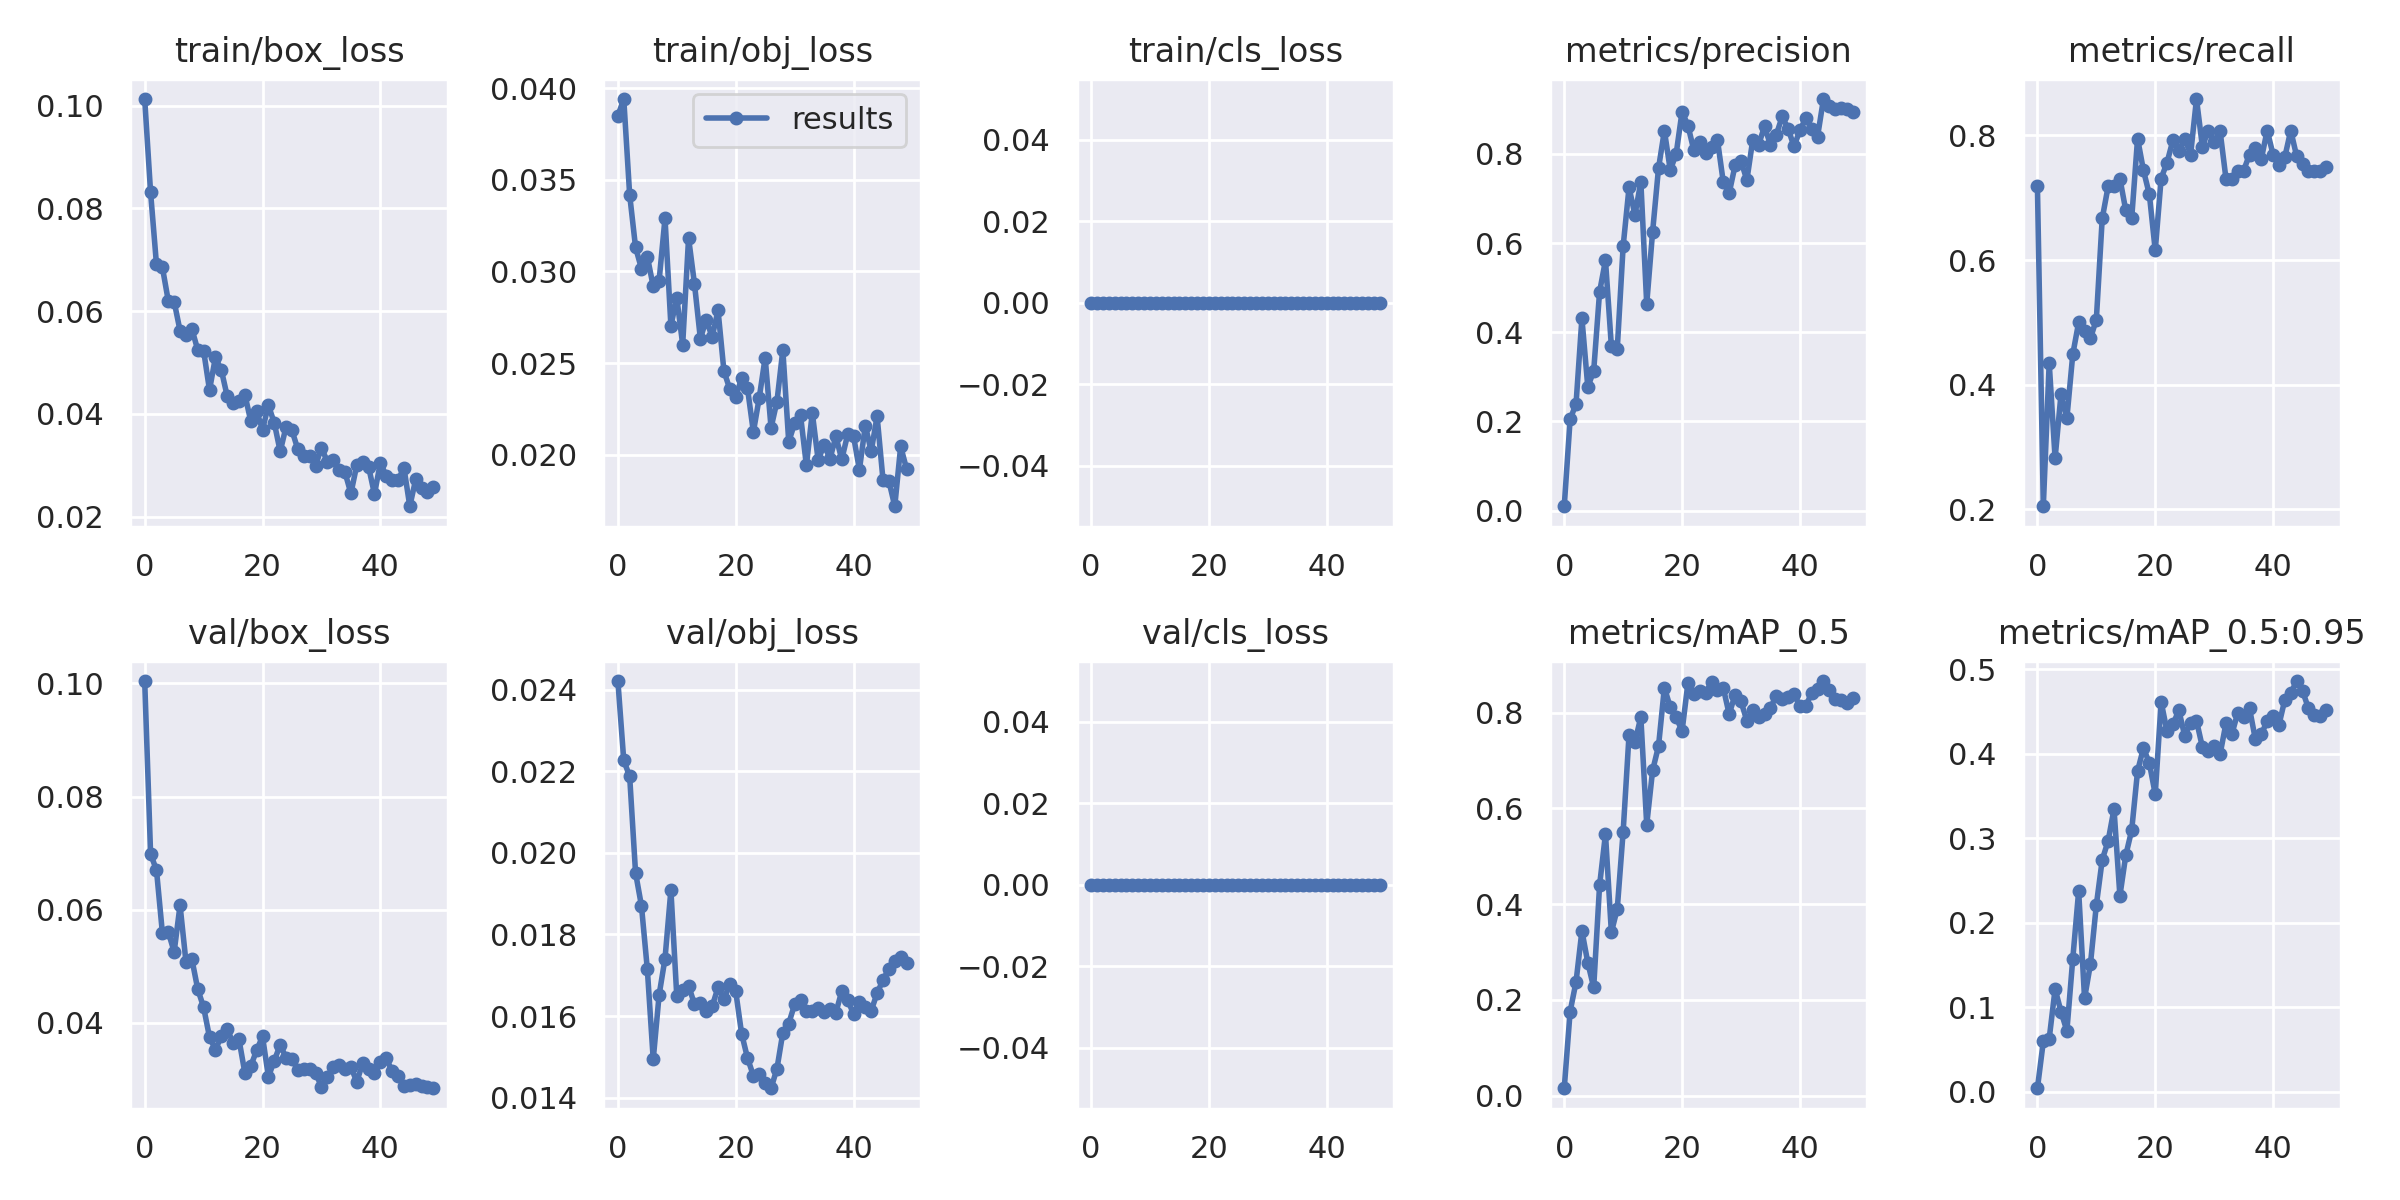

The table this chart was drawn from, first rows:
epoch, train/box_loss, train/obj_loss, train/cls_loss, metrics/precision, metrics/recall, metrics/mAP_0.5, metrics/mAP_0.5:0.95, val/box_loss, val/obj_loss, val/cls_loss, x/lr0, x/lr1, x/lr2
0, 0.1013, 0.03849, 0, 0.009921, 0.7179, 0.01521, 0.003898, 0.1004, 0.02421, 0, 0.082, 0.002, 0.002
1, 0.08309, 0.0394, 0, 0.205, 0.2051, 0.1755, 0.05936, 0.06986, 0.02227, 0, 0.06302, 0.004019, 0.004019
2, 0.06908, 0.03418, 0, 0.239, 0.4349, 0.2373, 0.06262, 0.06701, 0.02188, 0, 0.04395, 0.005954, 0.005954
3, 0.06855, 0.03132, 0, 0.4312, 0.2821, 0.3442, 0.1213, 0.05595, 0.01951, 0, 0.02481, 0.007807, 0.007807
4, 0.06202, 0.03015, 0, 0.2771, 0.3846, 0.2775, 0.09473, 0.05609, 0.0187, 0, 0.009208, 0.009208, 0.009208
5, 0.06184, 0.03081, 0, 0.3135, 0.3462, 0.2259, 0.07173, 0.05256, 0.01715, 0, 0.009208, 0.009208, 0.009208
6, 0.0562, 0.02918, 0, 0.4906, 0.4487, 0.4396, 0.1571, 0.06079, 0.01494, 0, 0.00901, 0.00901, 0.00901
7, 0.05539, 0.0295, 0, 0.5612, 0.5, 0.5467, 0.2374, 0.05085, 0.01652, 0, 0.008812, 0.008812, 0.008812
8, 0.05658, 0.0329, 0, 0.3688, 0.4869, 0.3411, 0.1103, 0.05133, 0.01741, 0, 0.008614, 0.008614, 0.008614
9, 0.05246, 0.02704, 0, 0.3629, 0.4744, 0.3902, 0.151, 0.04599, 0.01909, 0, 0.008416, 0.008416, 0.008416
10, 0.05232, 0.02855, 0, 0.5931, 0.5046, 0.5517, 0.2208, 0.04277, 0.01648, 0, 0.008218, 0.008218, 0.008218
11, 0.04464, 0.02601, 0, 0.7248, 0.6667, 0.7542, 0.2744, 0.03751, 0.01664, 0, 0.00802, 0.00802, 0.00802
12, 0.05098, 0.03182, 0, 0.663, 0.7179, 0.739, 0.2967, 0.0353, 0.01674, 0, 0.007822, 0.007822, 0.007822
13, 0.04859, 0.02932, 0, 0.7375, 0.7179, 0.7908, 0.3345, 0.03762, 0.01629, 0, 0.007624, 0.007624, 0.007624
14, 0.04347, 0.02634, 0, 0.4633, 0.7308, 0.566, 0.2318, 0.03899, 0.01631, 0, 0.007426, 0.007426, 0.007426
15, 0.04215, 0.02736, 0, 0.6254, 0.6795, 0.6795, 0.2798, 0.03643, 0.01612, 0, 0.007228, 0.007228, 0.007228
16, 0.04251, 0.02643, 0, 0.7675, 0.6667, 0.7301, 0.3094, 0.03711, 0.01624, 0, 0.00703, 0.00703, 0.00703
17, 0.04378, 0.02788, 0, 0.8518, 0.7949, 0.8527, 0.3795, 0.0312, 0.0167, 0, 0.006832, 0.006832, 0.006832
18, 0.03863, 0.02457, 0, 0.7632, 0.7438, 0.8114, 0.4068, 0.03237, 0.01641, 0, 0.006634, 0.006634, 0.006634
19, 0.04052, 0.02358, 0, 0.8003, 0.7051, 0.7908, 0.3889, 0.03517, 0.01678, 0, 0.006436, 0.006436, 0.006436
20, 0.03696, 0.02314, 0, 0.8946, 0.6154, 0.7616, 0.352, 0.03763, 0.01661, 0, 0.006238, 0.006238, 0.006238
21, 0.04167, 0.02418, 0, 0.8633, 0.7308, 0.8625, 0.4614, 0.03049, 0.01557, 0, 0.00604, 0.00604, 0.00604
22, 0.03824, 0.02363, 0, 0.8077, 0.7564, 0.8385, 0.4266, 0.03336, 0.01497, 0, 0.005842, 0.005842, 0.005842
23, 0.0327, 0.02124, 0, 0.8262, 0.7922, 0.8461, 0.4347, 0.03613, 0.01454, 0, 0.005644, 0.005644, 0.005644
24, 0.03752, 0.02312, 0, 0.801, 0.7742, 0.8422, 0.4515, 0.03385, 0.01459, 0, 0.005446, 0.005446, 0.005446
25, 0.03679, 0.0253, 0, 0.8144, 0.7949, 0.8639, 0.4212, 0.03361, 0.01435, 0, 0.005248, 0.005248, 0.005248
26, 0.0331, 0.02147, 0, 0.8318, 0.7692, 0.8476, 0.437, 0.03175, 0.01423, 0, 0.00505, 0.00505, 0.00505
27, 0.03183, 0.02291, 0, 0.7361, 0.8582, 0.8516, 0.4391, 0.0318, 0.01471, 0, 0.004852, 0.004852, 0.004852
28, 0.0319, 0.02571, 0, 0.7121, 0.7821, 0.7969, 0.4079, 0.0319, 0.01559, 0, 0.004654, 0.004654, 0.004654
29, 0.0299, 0.02071, 0, 0.7741, 0.8077, 0.838, 0.4031, 0.03123, 0.01582, 0, 0.004456, 0.004456, 0.004456
30, 0.03347, 0.02172, 0, 0.7837, 0.7899, 0.8239, 0.4093, 0.02871, 0.01629, 0, 0.004258, 0.004258, 0.004258
31, 0.03069, 0.02216, 0, 0.7411, 0.8073, 0.7831, 0.3992, 0.03039, 0.0164, 0, 0.00406, 0.00406, 0.00406
32, 0.03102, 0.01942, 0, 0.8314, 0.7308, 0.8051, 0.4359, 0.03222, 0.01613, 0, 0.003862, 0.003862, 0.003862
33, 0.02904, 0.02229, 0, 0.8207, 0.7308, 0.7917, 0.4231, 0.03263, 0.01611, 0, 0.003664, 0.003664, 0.003664
34, 0.02863, 0.0197, 0, 0.8614, 0.7436, 0.7977, 0.4484, 0.03182, 0.01619, 0, 0.003466, 0.003466, 0.003466
35, 0.02454, 0.02056, 0, 0.82, 0.7436, 0.811, 0.4431, 0.03223, 0.01609, 0, 0.003268, 0.003268, 0.003268
36, 0.03005, 0.01978, 0, 0.843, 0.7692, 0.8349, 0.4537, 0.02962, 0.01617, 0, 0.00307, 0.00307, 0.00307
37, 0.03072, 0.021, 0, 0.8838, 0.7803, 0.8279, 0.4169, 0.03288, 0.01608, 0, 0.002872, 0.002872, 0.002872
38, 0.02974, 0.01975, 0, 0.856, 0.7621, 0.8326, 0.4228, 0.03182, 0.01661, 0, 0.002674, 0.002674, 0.002674
39, 0.02441, 0.02111, 0, 0.8169, 0.8077, 0.8397, 0.4389, 0.03119, 0.01639, 0, 0.002476, 0.002476, 0.002476
40, 0.0305, 0.02101, 0, 0.8523, 0.7692, 0.8135, 0.4446, 0.03308, 0.01605, 0, 0.002278, 0.002278, 0.002278
41, 0.02795, 0.01919, 0, 0.88, 0.7519, 0.8138, 0.4343, 0.0338, 0.01635, 0, 0.00208, 0.00208, 0.00208
42, 0.02718, 0.02159, 0, 0.8565, 0.7655, 0.8416, 0.4641, 0.03145, 0.01622, 0, 0.001882, 0.001882, 0.001882
43, 0.02706, 0.02019, 0, 0.8387, 0.8077, 0.8505, 0.4716, 0.03063, 0.01613, 0, 0.001684, 0.001684, 0.001684
44, 0.02957, 0.0221, 0, 0.9228, 0.7666, 0.8663, 0.4861, 0.02893, 0.01656, 0, 0.001486, 0.001486, 0.001486
45, 0.02204, 0.01864, 0, 0.9075, 0.7546, 0.847, 0.4745, 0.0291, 0.01689, 0, 0.001288, 0.001288, 0.001288
46, 0.02728, 0.01858, 0, 0.8996, 0.7436, 0.8277, 0.4538, 0.02925, 0.01716, 0, 0.00109, 0.00109, 0.00109
47, 0.0256, 0.01719, 0, 0.9023, 0.7436, 0.8271, 0.4458, 0.02892, 0.01734, 0, 0.000892, 0.000892, 0.000892
48, 0.02488, 0.02046, 0, 0.8999, 0.7436, 0.8205, 0.4451, 0.02877, 0.01746, 0, 0.000694, 0.000694, 0.000694
49, 0.02583, 0.01924, 0, 0.8929, 0.7485, 0.8313, 0.4519, 0.02847, 0.01729, 0, 0.000496, 0.000496, 0.000496
